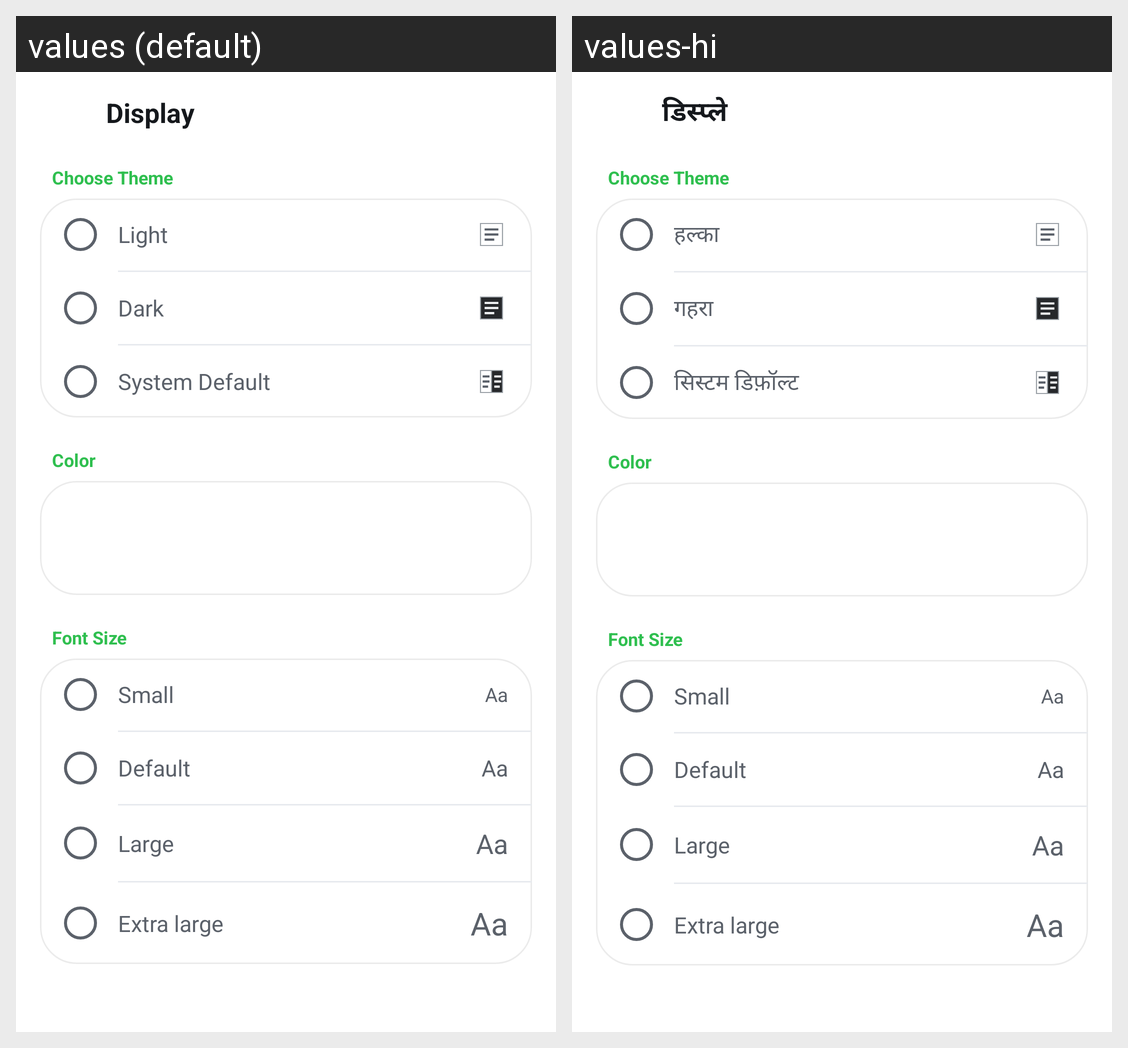

The same Android screen rendered under two of its app's locales, left to right. List the strings drawn on it with the default value and each locale's translation.
Android screen res/layout/activity_display.xml rendered under 2 locales, left to right: values (default), values-hi. Device: Nexus 5 (rendered at 1080×1920; each locale shown at half size, 540×960, under a caption strip naming it); theme AppTheme.
Strings drawn on this screen, with the default value and each locale's value (text and hints the layout hard-codes, and strings that could not be matched under every locale, appear in the picture but are not listed):

display_title
  values: Display
  values-hi: डिस्प्ले

choose_theme
  values: Choose Theme
  values-hi: Choose Theme  [not translated; the default value is used]

theme_light
  values: Light
  values-hi: हल्का

theme_dark_label
  values: Dark
  values-hi: गहरा

theme_system
  values: System Default
  values-hi: सिस्टम डिफ़ॉल्ट

color_section
  values: Color
  values-hi: Color  [not translated; the default value is used]

font_size_section
  values: Font Size
  values-hi: Font Size  [not translated; the default value is used]

font_small
  values: Small
  values-hi: Small  [not translated; the default value is used]

font_default
  values: Default
  values-hi: Default  [not translated; the default value is used]

font_large
  values: Large
  values-hi: Large  [not translated; the default value is used]

font_xl
  values: Extra large
  values-hi: Extra large  [not translated; the default value is used]
